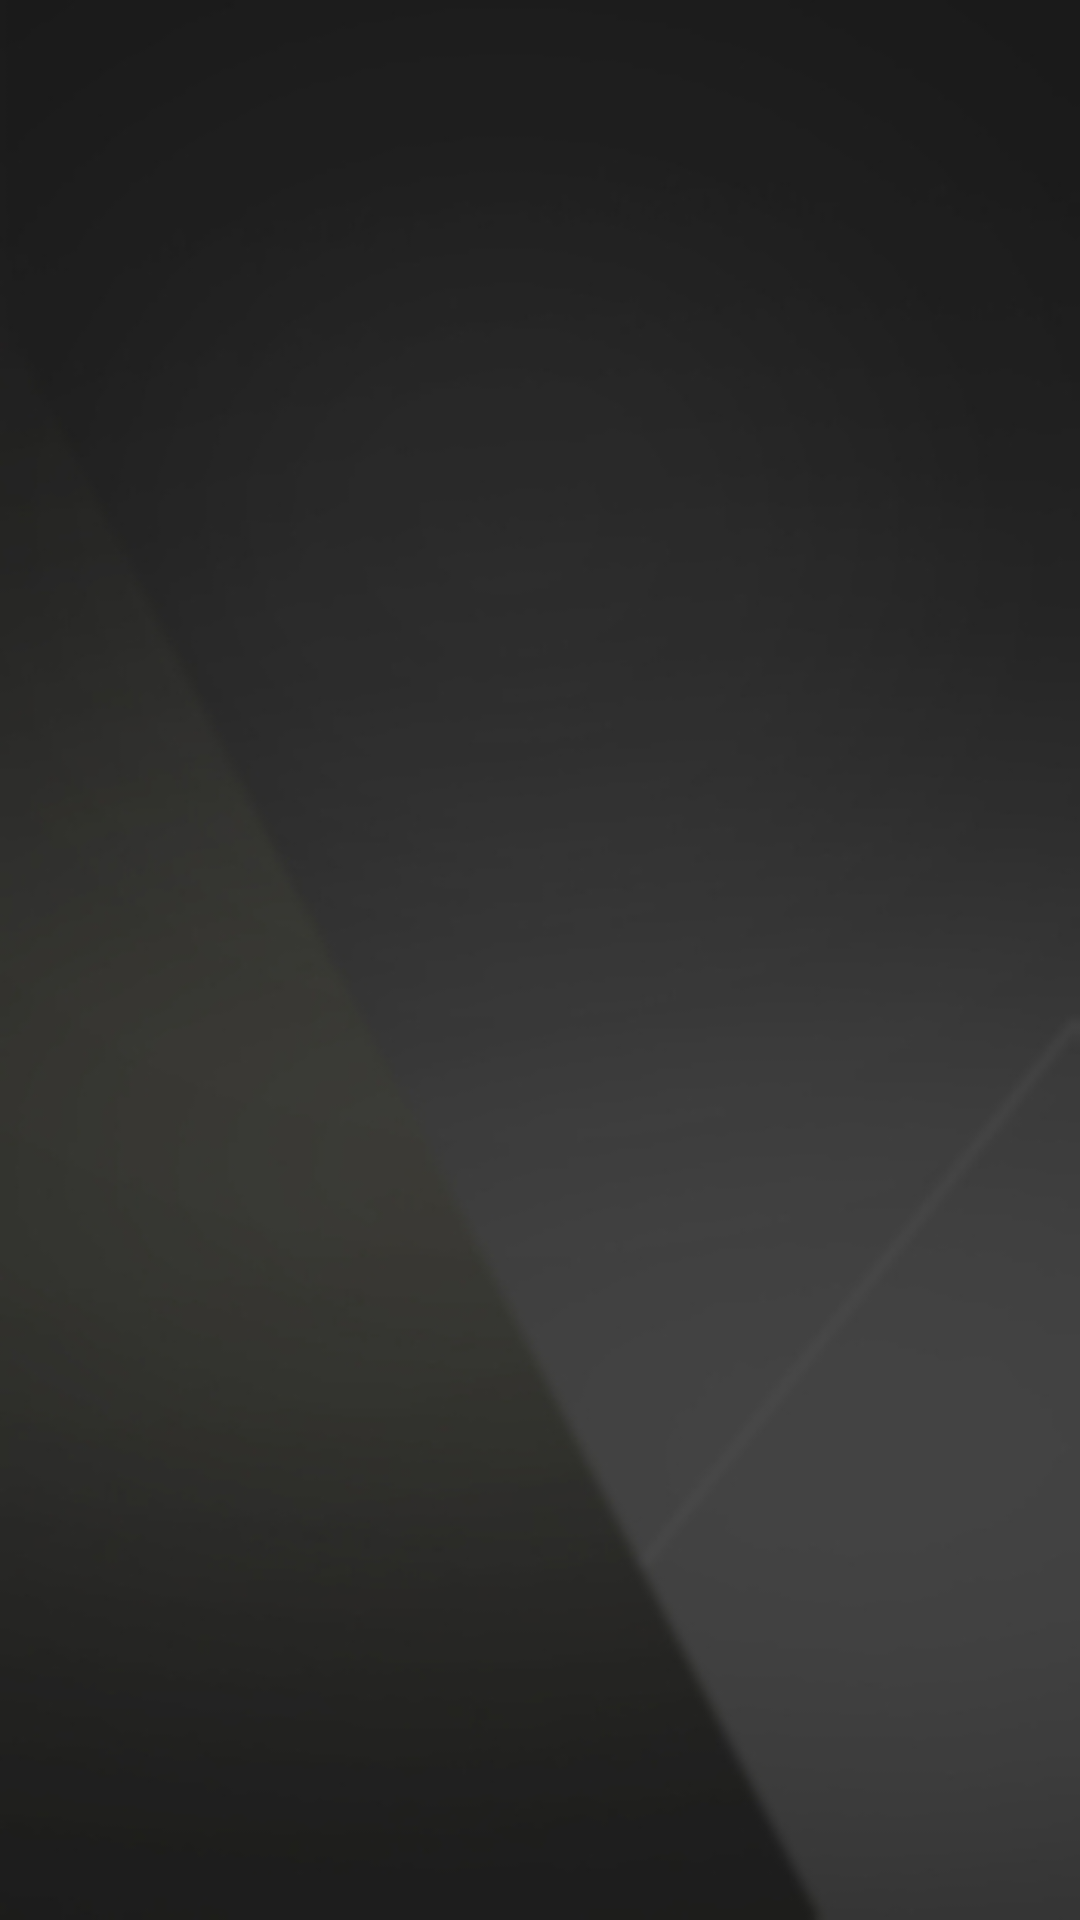

Produce the Android XML layout that renders to this screen, including the resource entries it uses.
<!-- AndroidManifest.xml: application theme AppTheme -->
<!-- res/layout/fragment_chat.xml -->
<?xml version="1.0" encoding="utf-8"?>
<RelativeLayout xmlns:android="http://schemas.android.com/apk/res/android"
    xmlns:tools="http://schemas.android.com/tools"
    android:layout_width="match_parent"
    android:layout_height="match_parent"
    android:background="@drawable/blackgradiant"
    tools:context=".Fragments.ChatFragment"
    >

    <android.support.v7.widget.RecyclerView
        android:layout_width="match_parent"
        android:layout_height="match_parent"
        android:id="@+id/recycler_view_chat"
        />

</RelativeLayout>
<!-- resources referenced by this layout -->
<resources>
  <!-- drawable blackgradiant: jpg bitmap (drawable-v24, 27546 bytes) -->
  <style name="AppTheme" parent="Theme.AppCompat.Light.NoActionBar">
          
          <item name="colorPrimary">@color/colorPrimary</item>
          <item name="colorPrimaryDark">@color/colorPrimaryDark</item>
          <item name="colorAccent">@color/colorAccent</item>
      </style>
  <color name="colorPrimary">#3eaeae</color>
  <color name="colorPrimaryDark">#000000</color>
  <color name="colorAccent">#D81B60</color>
</resources>
